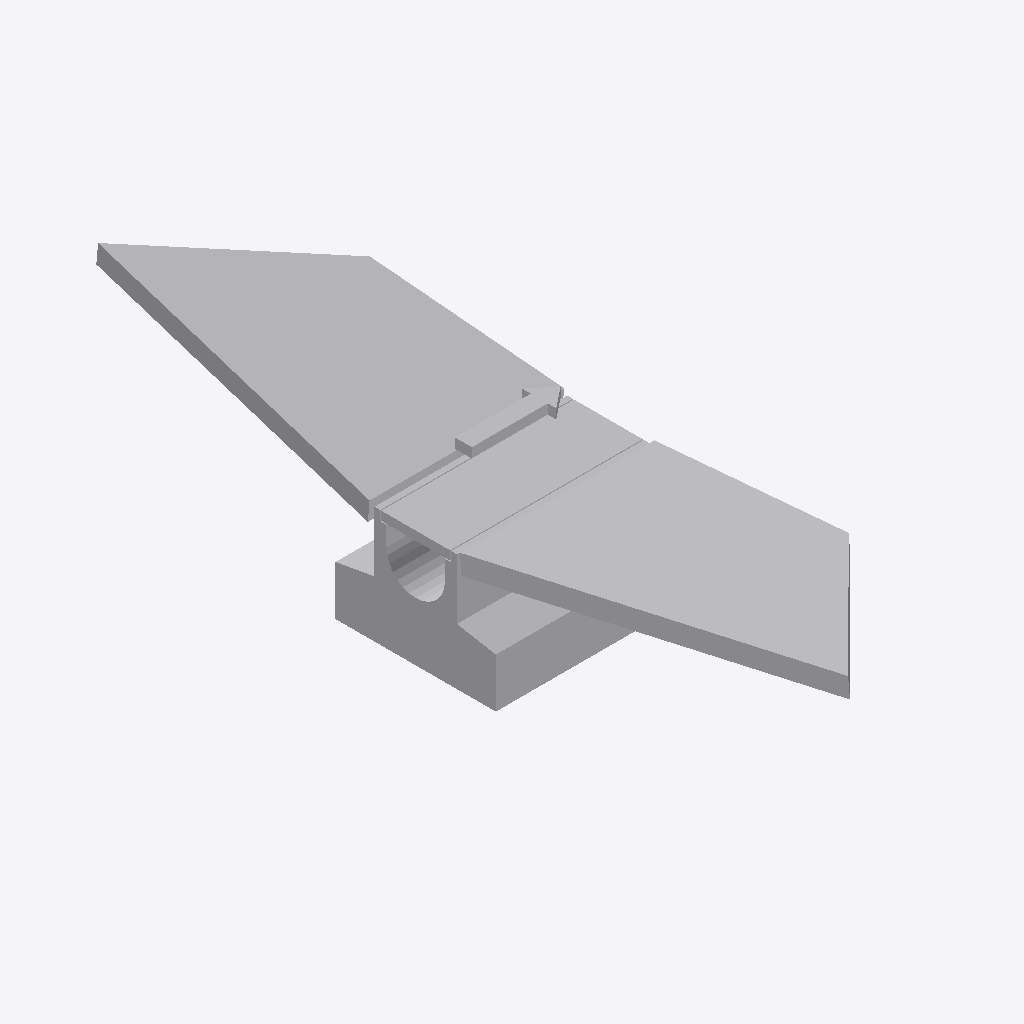
Isometric view of an IFC building model (IFC-SPF (STEP), schema IFC4, length unit metre), seen from the south-west, elements coloured by IFC class: 1 other element (light grey).
Extent 0.5 m × 1.9 m × 0.4 m (x, y, z). Storeys (1): Ebene 0 at 0.00 m. Elements (1): 1 IfcValve.

HEADER;
FILE_DESCRIPTION(('ViewDefinition [CoordinationView_V2.0]','ExchangeRequirement []'),'2;1');
FILE_NAME('','2024-05-09T14:06:25',(''),(''),'ODA IFC SDK 22.6','22.1.1.516 - Exporter 22.1.1.516 - Default UI','');
FILE_SCHEMA(('IFC4'));
ENDSEC;
DATA;
#93=IFCPROJECT('3JkdSrIPPFBg8WI9Yiw3Uw',#20,'',$,$,'','',(#86),#83);
#105=IFCSITE('3JkdSrIPPFBg8WI9Yiw3Uu',#20,'Default',$,$,#104,$,$,.ELEMENT.,(42,24,53,508911),(-71,-15,-29,-58837),0.0,$,$);
#95=IFCBUILDING('3JkdSrIPPFBg8WI9Yiw3Ux',#20,'',$,$,#16,$,'',.ELEMENT.,$,$,#94);
#98=IFCBUILDINGSTOREY('3JkdSrIPPFBg8WI9XJ5yzH',#20,'Ebene 0',$,'Ebene:Ebene 1',#97,$,'Ebene 0',.ELEMENT.,0.0);
#295=IFCVALVE('1$O53gTk9Cjfjjdp4h2BS8',#20,'DB_Entwaesserungsrinne_DN150_L500_B212_H200:DB_Entwaesserungsrinne_DN150_L500_B212_H200:3007949',$,'DB_Entwaesserungsrinne_DN150_L500_B212_H200:DB_Entwaesserungsrinne_DN150_L500_B212_H200',#294,#291,'3007949',.NOTDEFINED.);
ENDSEC;
